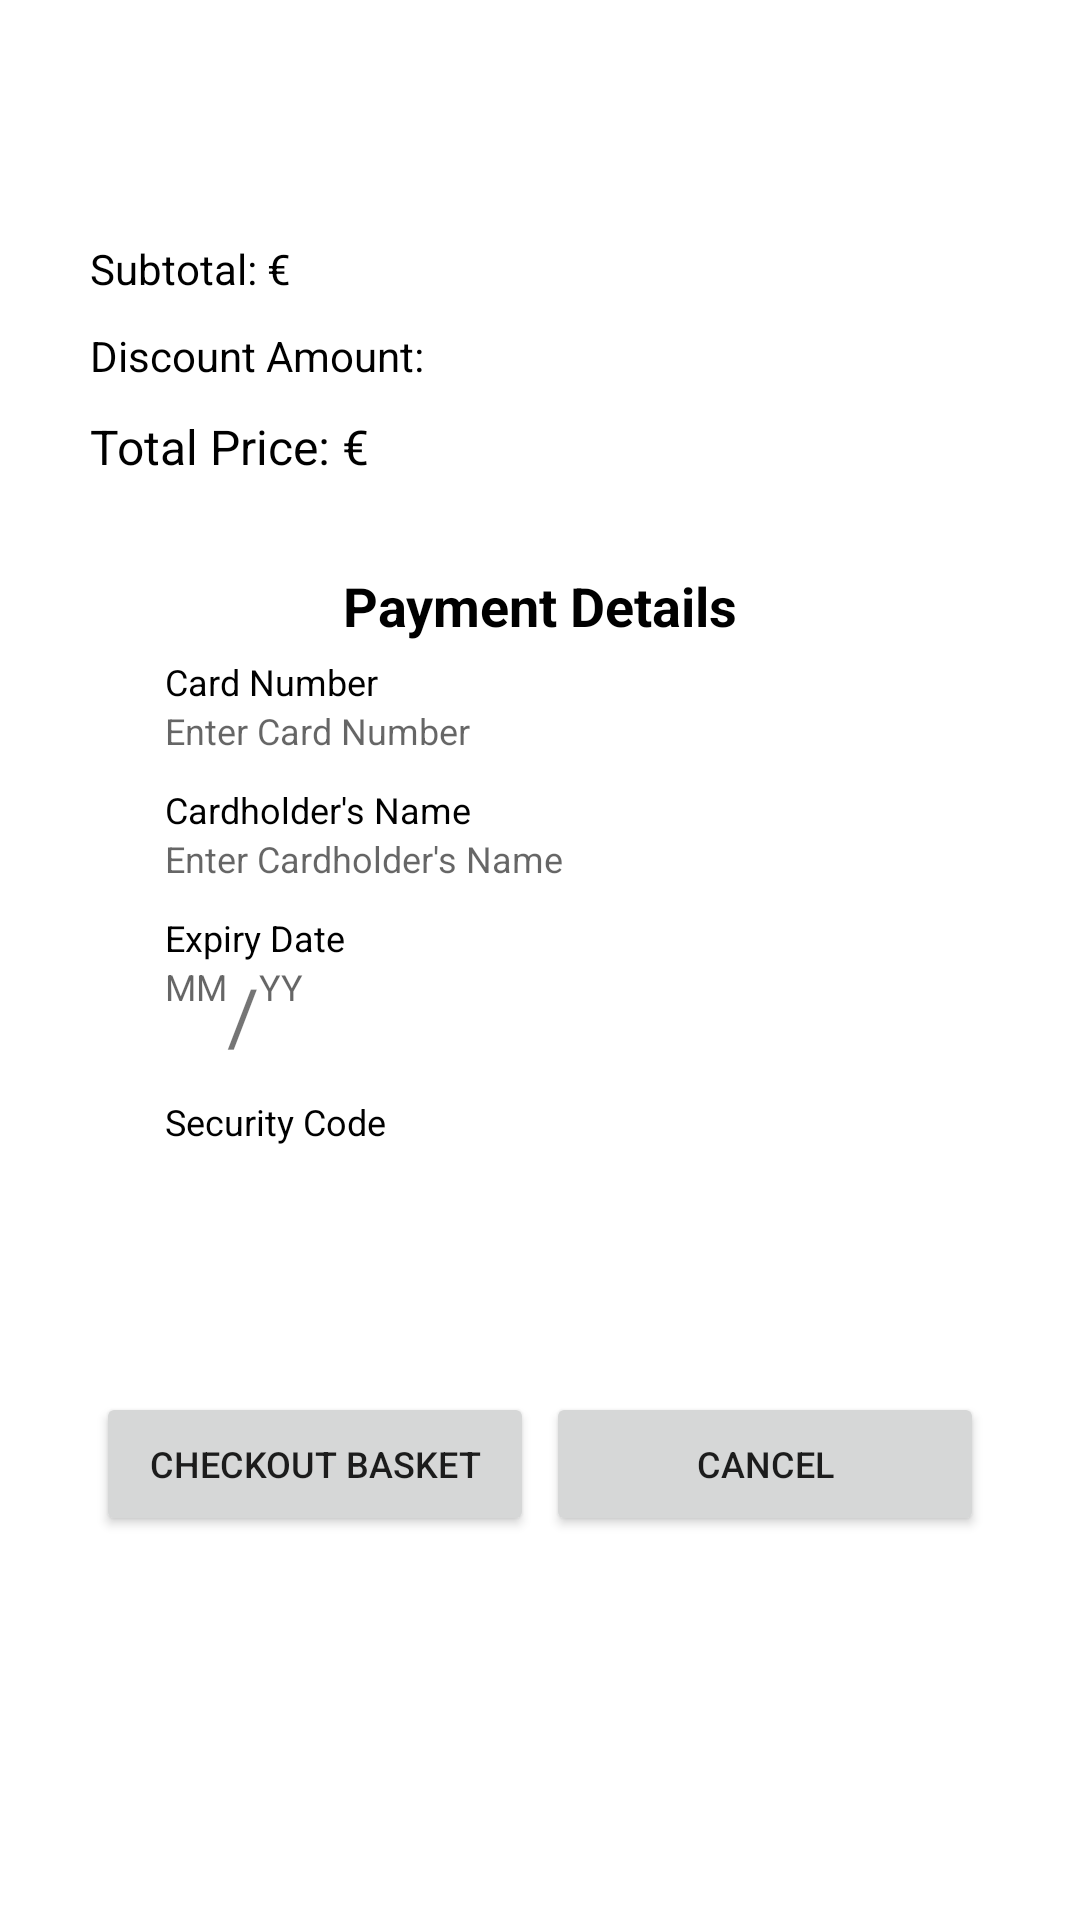

Android layout source for this screen:
<!-- AndroidManifest.xml: application theme Theme.Software_pattern_online_shop -->
<!-- res/layout/fragment_payment.xml -->
<?xml version="1.0" encoding="utf-8"?>
<RelativeLayout xmlns:android="http://schemas.android.com/apk/res/android"
    xmlns:tools="http://schemas.android.com/tools"
    android:layout_width="match_parent"
    android:layout_height="match_parent"
    tools:context=".Basket.PaymentFragment">

    <RelativeLayout
        android:id="@+id/details_ll"
        android:layout_width="match_parent"
        android:layout_height="wrap_content"
        android:orientation="vertical"
        android:layout_marginTop="70dp"
        android:layout_marginStart="20dp"
        android:layout_marginEnd="20dp"
        android:background="@drawable/border_bottom"
        android:padding="5dp">

        <TextView
            android:id="@+id/subtotal_price_tv"
            android:layout_width="match_parent"
            android:layout_height="wrap_content"
            android:text="@string/subtotal"
            android:padding="5dp"
            android:textSize="14sp"
            android:textColor="@color/black"/>

        <TextView
            android:id="@+id/discount_amount_tv"
            android:layout_width="match_parent"
            android:layout_height="wrap_content"
            android:layout_below="@id/subtotal_price_tv"
            android:text="@string/discount_amount"
            android:padding="5dp"
            android:textSize="14sp"
            android:textColor="@color/black"/>

        <TextView
            android:id="@+id/total_price_tv"
            android:layout_width="match_parent"
            android:layout_height="wrap_content"
            android:layout_below="@id/discount_amount_tv"
            android:background="@drawable/border_bottom"
            android:text="@string/total_price"
            android:padding="5dp"
            android:textSize="16sp"
            android:textColor="@color/black" />

        <LinearLayout
            android:id="@+id/card_details_ll"
            android:layout_width="match_parent"
            android:layout_height="wrap_content"
            android:orientation="vertical"
            android:layout_below="@id/total_price_tv"
            android:layout_marginTop="20dp"
            android:layout_marginBottom="20dp"
            android:background="@drawable/customer_border_white_background">

            <TextView
                android:layout_width="match_parent"
                android:layout_height="wrap_content"
                android:text="@string/payment_details"
                android:textStyle="bold"
                android:gravity="center_horizontal"
                android:textSize="18sp"
                android:textColor="@color/black"
                android:layout_margin="5dp"/>

            <LinearLayout
                android:id="@+id/card_number_ll"
                android:layout_width="match_parent"
                android:layout_height="wrap_content"
                android:orientation="vertical"
                android:layout_marginStart="30dp"
                android:layout_marginEnd="30dp">

                <TextView
                    android:layout_width="match_parent"
                    android:layout_height="wrap_content"
                    android:text="@string/card_number"
                    android:textSize="12sp"
                    android:textColor="@color/black"/>
                <EditText
                    android:id="@+id/card_number_et"
                    android:layout_width="match_parent"
                    android:layout_height="wrap_content"
                    android:background="@drawable/customer_border_white_background"
                    android:hint="@string/enter_card_number"
                    android:inputType="number"
                    android:maxLength="16"
                    android:textSize="12sp"/>
            </LinearLayout>

            <LinearLayout
                android:id="@+id/cardholders_name_ll"
                android:layout_width="match_parent"
                android:layout_height="wrap_content"
                android:orientation="vertical"
                android:layout_marginTop="10dp"
                android:layout_marginStart="30dp"
                android:layout_marginEnd="30dp">

                <TextView
                    android:layout_width="match_parent"
                    android:layout_height="wrap_content"
                    android:text="@string/cardholder_s_name"
                    android:textSize="12sp"
                    android:textColor="@color/black"/>
                <EditText
                    android:id="@+id/cardholders_name_et"
                    android:layout_width="match_parent"
                    android:layout_height="wrap_content"
                    android:background="@drawable/customer_border_white_background"
                    android:hint="@string/enter_cardholder_s_name"
                    android:inputType="textPersonName"
                    android:textSize="12sp"/>
            </LinearLayout>

            <LinearLayout
                android:layout_width="match_parent"
                android:layout_height="wrap_content"
                android:orientation="vertical"
                android:layout_marginTop="10dp"
                android:layout_marginStart="30dp"
                android:layout_marginEnd="30dp">

                <TextView
                    android:layout_width="match_parent"
                    android:layout_height="wrap_content"
                    android:text="@string/expiry_date"
                    android:textSize="12sp"
                    android:textColor="@color/black"/>

                <LinearLayout
                    android:layout_width="match_parent"
                    android:layout_height="wrap_content"
                    android:orientation="horizontal">

                    <EditText
                        android:id="@+id/expiry_date_month_et"
                        android:layout_width="wrap_content"
                        android:layout_height="wrap_content"
                        android:background="@drawable/customer_border_white_background"
                        android:hint="@string/mm"
                        android:inputType="number"
                        android:maxLength="2"
                        android:textSize="12sp"/>

                    <TextView
                        android:layout_width="wrap_content"
                        android:layout_height="wrap_content"
                        android:text="@string/backslash"
                        android:textSize="26sp"
                        android:layout_gravity="center_vertical"/>

                    <EditText
                        android:id="@+id/expiry_date_year_et"
                        android:layout_width="wrap_content"
                        android:layout_height="wrap_content"
                        android:background="@drawable/customer_border_white_background"
                        android:hint="@string/yy"
                        android:inputType="number"
                        android:maxLength="2"
                        android:textSize="12sp"/>

                </LinearLayout>

            </LinearLayout>

            <LinearLayout
                android:id="@+id/security_code_ll"
                android:layout_width="match_parent"
                android:layout_height="wrap_content"
                android:orientation="vertical"
                android:layout_marginTop="10dp"
                android:layout_marginStart="30dp"
                android:layout_marginEnd="30dp">

                <TextView
                    android:layout_width="match_parent"
                    android:layout_height="wrap_content"
                    android:text="@string/security_code"
                    android:textSize="12sp"
                    android:textColor="@color/black"/>

                <LinearLayout
                    android:layout_width="match_parent"
                    android:layout_height="wrap_content"
                    android:orientation="horizontal">

                    <EditText
                        android:id="@+id/security_code_et"
                        android:layout_width="60dp"
                        android:layout_height="wrap_content"
                        android:background="@drawable/customer_border_white_background"
                        android:hint="@string/blank_string"
                        android:inputType="number"
                        android:maxLength="4"
                        android:textSize="12sp"/>

                    <ImageView
                        android:layout_width="40dp"
                        android:layout_height="35dp"
                        android:layout_marginStart="5dp"
                        android:src="@drawable/credit_card_cvv"/>
                </LinearLayout>
            </LinearLayout>
        </LinearLayout>
    </RelativeLayout>

    <LinearLayout
        android:id="@+id/buttons_ll"
        android:layout_width="match_parent"
        android:layout_height="wrap_content"
        android:orientation="horizontal"
        android:layout_below="@id/details_ll"
        android:layout_marginTop="20dp"
        android:layout_marginStart="30dp"
        android:layout_marginEnd="30dp">

        <Button
            android:id="@+id/checkout_basket_button"
            android:layout_width="0dp"
            android:layout_height="wrap_content"
            android:layout_weight="1"
            android:text="@string/checkout_basket"
            android:textSize="12sp"
            android:layout_margin="2dp"/>

        <Button
            android:id="@+id/cancel_button"
            android:layout_width="0dp"
            android:layout_height="wrap_content"
            android:layout_weight="1"
            android:text="@string/cancel"
            android:textSize="12sp"
            android:layout_margin="2dp"/>
    </LinearLayout>
</RelativeLayout>
<!-- resources referenced by this layout -->
<resources>
  <color name="black">#FF000000</color>
  <string name="backslash">/</string>
  <string name="blank_string" />
  <string name="cancel">Cancel</string>
  <string name="card_number">Card Number</string>
  <string name="cardholder_s_name">Cardholder\'s Name</string>
  <string name="checkout_basket">Checkout Basket</string>
  <string name="discount_amount">Discount Amount:</string>
  <string name="enter_card_number">Enter Card Number</string>
  <string name="enter_cardholder_s_name">Enter Cardholder\'s Name</string>
  <string name="expiry_date">Expiry Date</string>
  <string name="mm">MM</string>
  <string name="payment_details">Payment Details</string>
  <string name="security_code">Security Code</string>
  <string name="subtotal">Subtotal: €</string>
  <string name="total_price">Total Price: €</string>
  <string name="yy">YY</string>
  <style name="Theme.Software_pattern_online_shop" parent="Theme.MaterialComponents.DayNight.DarkActionBar">
          
          <item name="colorPrimary">@color/purple_500</item>
          <item name="colorPrimaryVariant">@color/purple_700</item>
          <item name="colorOnPrimary">@color/white</item>
          
          <item name="colorSecondary">@color/teal_200</item>
          <item name="colorSecondaryVariant">@color/teal_700</item>
          <item name="colorOnSecondary">@color/black</item>
          
          <item name="android:statusBarColor">?attr/colorPrimaryVariant</item>
          
      </style>
  <color name="purple_500">#FF6200EE</color>
  <color name="purple_700">#FF3700B3</color>
  <color name="white">#FFFFFFFF</color>
  <color name="teal_200">#FF03DAC5</color>
  <color name="teal_700">#FF018786</color>
</resources>
